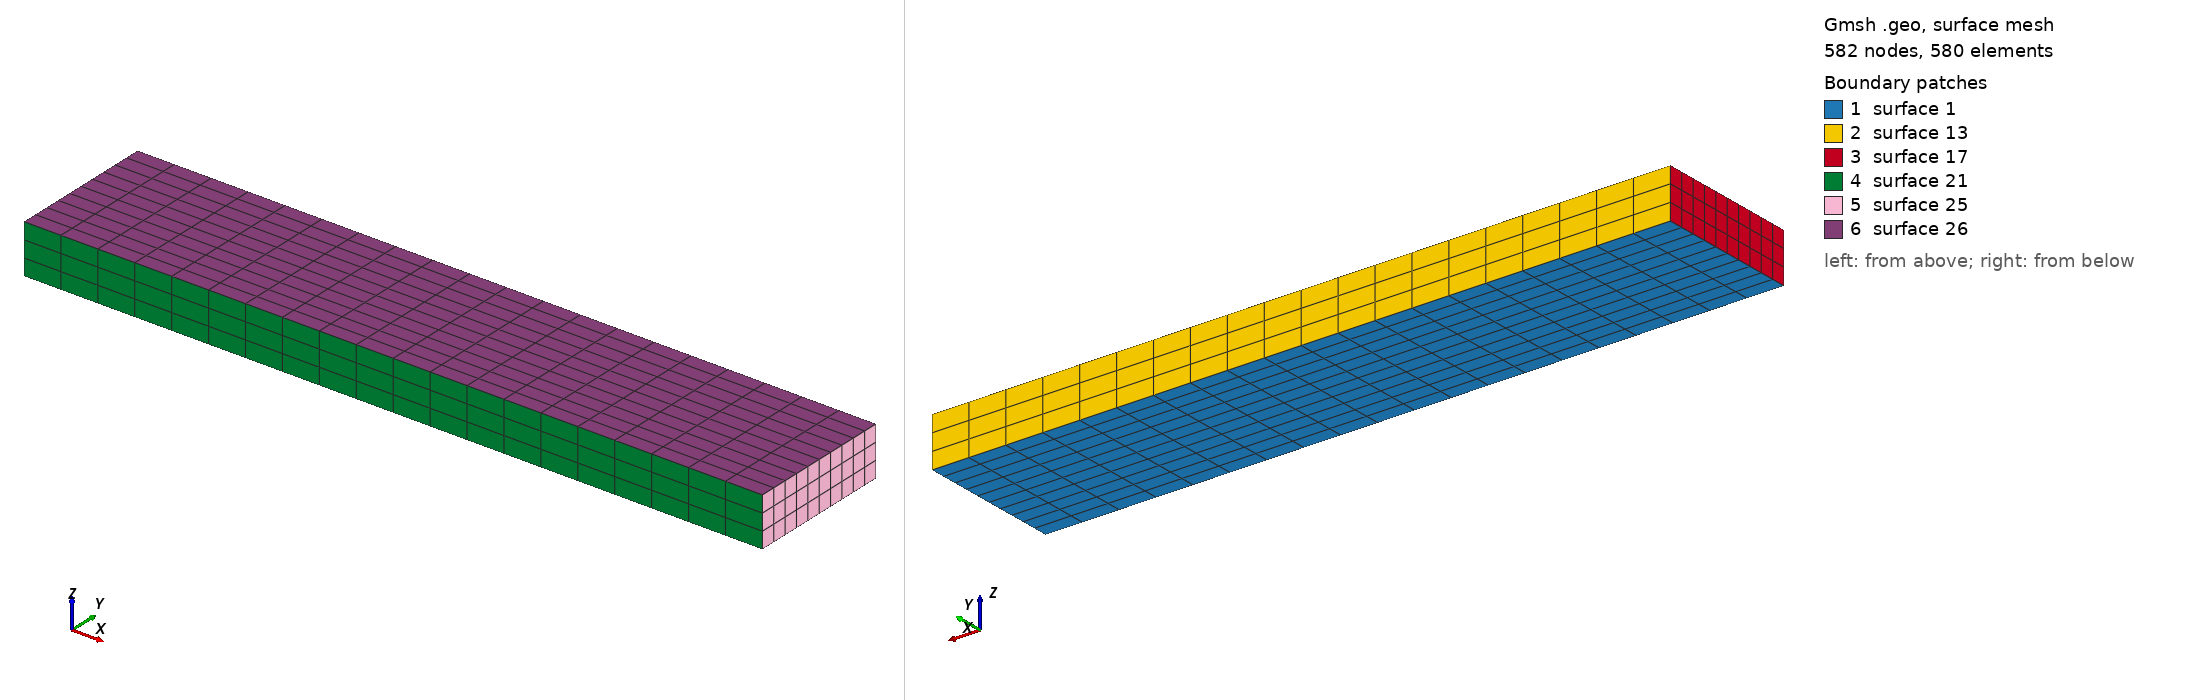

Gmsh geometry script, surface-meshed: 582 nodes, 580 surface elements. Boundary patches (legend numbers): 1 surface 1, 2 surface 13, 3 surface 17, 4 surface 21, 5 surface 25, 6 surface 26. Left view from above one corner, right view from below the opposite corner. The script declares no physical surfaces, so the legend lists its geometric surfaces. The drawing asked Gmsh for element sizes between 1% and 20% of the model's largest extent; the script's own settings can give other sizes.

=== mbb3d.geo (drawn) ===
sizex = 150;
sizey = 30;
sizez = 10;

nx = 20;
ny = 10;
nz = 3;

Point(1) = {0, 0, 0, 1.0};
Point(2) = {sizex, 0, 0, 1.0};
Point(3) = {sizex, sizey, 0, 1.0};
Point(4) = {0, sizey, 0, 1.0};

Line(1) = {1, 2};
Line(2) = {2, 3};
Line(3) = {3, 4};
Line(4) = {4, 1};

Curve Loop(1) = {3, 4, 1, 2};
Plane Surface(1) = {1};

Transfinite Surface {1};
Transfinite Curve {1, 3} = nx+1 Using Progression 1;
Transfinite Curve {2, 4} = ny+1 Using Progression 1;
Recombine Surface {1};

Extrude {0, 0, sizez} {Surface{1}; Layers{nz}; Recombine; }
